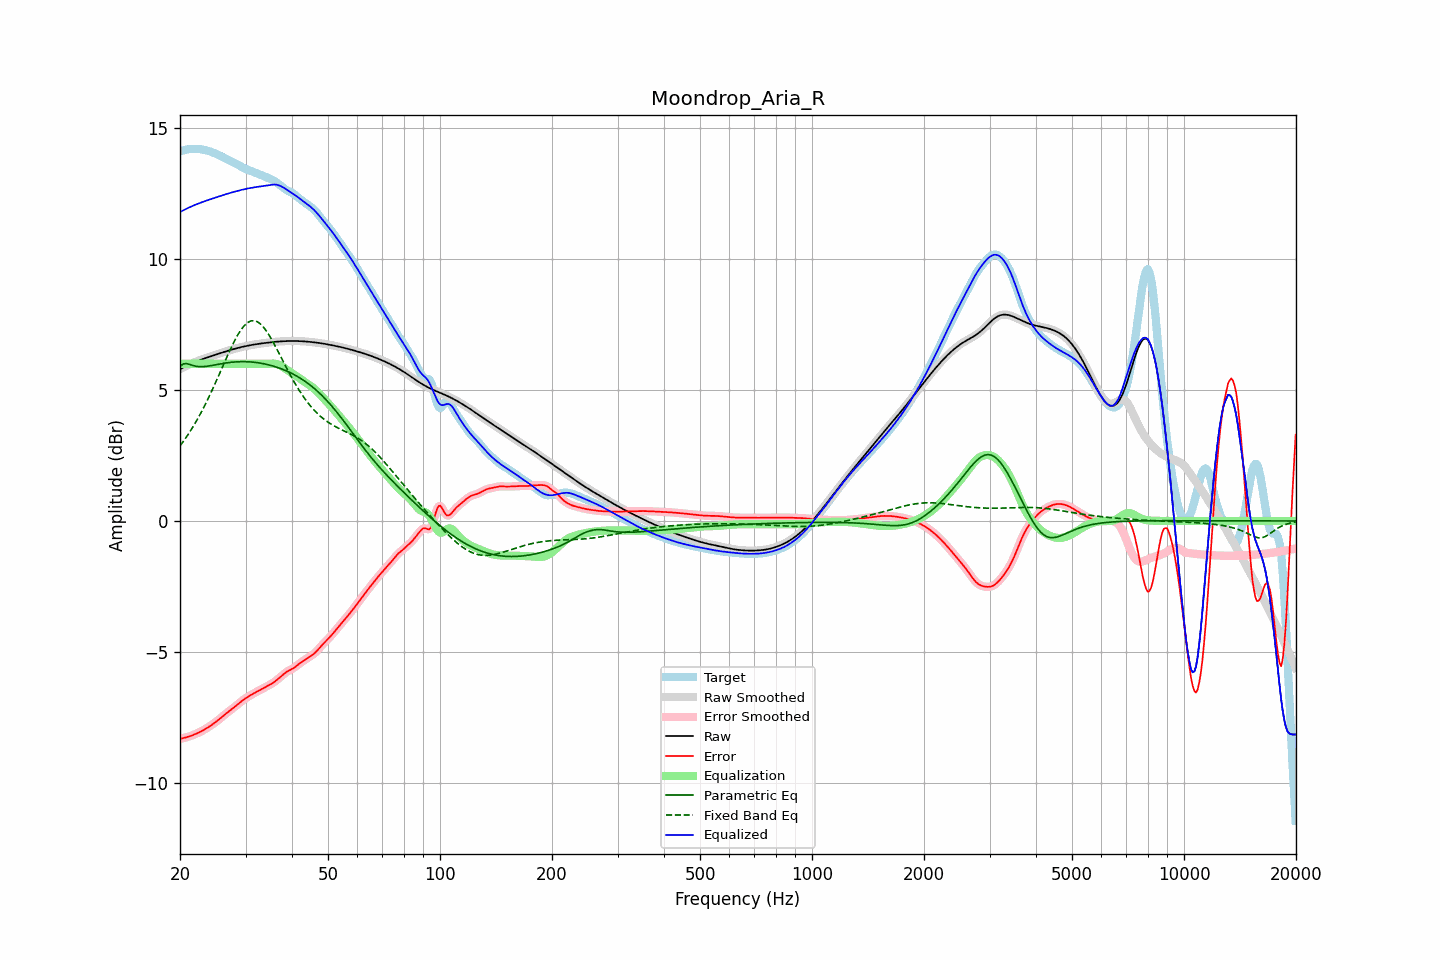

Source data for this figure (header and first rows):
frequency, raw, error, smoothed, error_smoothed, equalization, parametric_eq, fixed_band_eq, equalized_raw, equalized_smoothed, target
20.00, 5.79, -8.31, 5.79, -8.31, 6.00, 5.90, 2.87, 11.79, 11.79, 14.11
20.20, 5.83, -8.30, 5.83, -8.30, 6.00, 5.95, 2.95, 11.83, 11.83, 14.13
20.40, 5.86, -8.29, 5.86, -8.29, 6.00, 5.99, 3.03, 11.86, 11.86, 14.15
20.61, 5.89, -8.27, 5.89, -8.27, 6.00, 6.00, 3.12, 11.89, 11.89, 14.16
20.81, 5.92, -8.26, 5.92, -8.26, 6.00, 6.01, 3.20, 11.92, 11.92, 14.18
21.02, 5.95, -8.24, 5.95, -8.24, 6.00, 5.99, 3.30, 11.95, 11.95, 14.19
21.23, 5.98, -8.22, 5.98, -8.22, 6.00, 5.98, 3.39, 11.98, 11.98, 14.20
21.44, 6.01, -8.20, 6.01, -8.20, 6.00, 5.96, 3.49, 12.01, 12.01, 14.20
21.66, 6.03, -8.17, 6.03, -8.17, 6.00, 5.94, 3.59, 12.03, 12.03, 14.21
21.87, 6.06, -8.15, 6.06, -8.15, 6.00, 5.92, 3.69, 12.06, 12.06, 14.21
22.09, 6.08, -8.12, 6.08, -8.12, 6.00, 5.90, 3.79, 12.08, 12.08, 14.21
22.31, 6.11, -8.09, 6.11, -8.10, 6.00, 5.90, 3.90, 12.11, 12.11, 14.20
22.54, 6.13, -8.07, 6.13, -8.07, 6.00, 5.89, 4.01, 12.13, 12.13, 14.20
22.76, 6.15, -8.04, 6.15, -8.04, 6.00, 5.89, 4.13, 12.15, 12.15, 14.19
22.99, 6.18, -8.00, 6.18, -8.00, 6.00, 5.89, 4.24, 12.18, 12.18, 14.18
23.22, 6.20, -7.97, 6.20, -7.97, 6.00, 5.89, 4.36, 12.20, 12.20, 14.17
23.45, 6.22, -7.93, 6.22, -7.93, 6.00, 5.90, 4.48, 12.22, 12.22, 14.15
23.69, 6.24, -7.90, 6.24, -7.90, 6.00, 5.91, 4.61, 12.24, 12.24, 14.14
23.92, 6.26, -7.86, 6.26, -7.86, 6.00, 5.92, 4.74, 12.26, 12.26, 14.12
24.16, 6.28, -7.82, 6.28, -7.82, 6.00, 5.93, 4.87, 12.28, 12.28, 14.10
24.40, 6.30, -7.77, 6.30, -7.77, 6.00, 5.94, 5.00, 12.30, 12.30, 14.08
24.65, 6.32, -7.73, 6.32, -7.73, 6.00, 5.95, 5.13, 12.32, 12.32, 14.05
24.89, 6.34, -7.68, 6.34, -7.68, 6.00, 5.96, 5.27, 12.34, 12.34, 14.03
25.14, 6.36, -7.64, 6.36, -7.64, 6.00, 5.97, 5.40, 12.36, 12.36, 14.00
25.39, 6.38, -7.59, 6.38, -7.59, 6.00, 5.98, 5.54, 12.38, 12.38, 13.97
25.65, 6.40, -7.54, 6.40, -7.54, 6.00, 6.00, 5.68, 12.40, 12.40, 13.94
25.91, 6.42, -7.49, 6.42, -7.49, 6.00, 6.01, 5.82, 12.42, 12.42, 13.91
26.16, 6.44, -7.44, 6.44, -7.44, 6.00, 6.02, 5.96, 12.44, 12.44, 13.88
26.43, 6.46, -7.38, 6.46, -7.39, 6.00, 6.03, 6.10, 12.46, 12.46, 13.85
26.69, 6.48, -7.33, 6.48, -7.33, 6.00, 6.04, 6.24, 12.48, 12.48, 13.82
26.96, 6.50, -7.29, 6.50, -7.29, 6.00, 6.04, 6.37, 12.50, 12.50, 13.79
27.23, 6.52, -7.24, 6.52, -7.24, 6.00, 6.05, 6.51, 12.52, 12.52, 13.76
27.50, 6.54, -7.19, 6.54, -7.19, 6.00, 6.06, 6.64, 12.54, 12.54, 13.73
27.77, 6.56, -7.15, 6.56, -7.14, 6.00, 6.06, 6.76, 12.56, 12.56, 13.70
28.05, 6.57, -7.10, 6.57, -7.10, 6.00, 6.07, 6.89, 12.57, 12.57, 13.67
28.33, 6.59, -7.05, 6.59, -7.05, 6.00, 6.07, 7.00, 12.59, 12.59, 13.64
28.62, 6.61, -7.00, 6.61, -7.00, 6.00, 6.08, 7.11, 12.61, 12.61, 13.60
28.90, 6.62, -6.94, 6.62, -6.94, 6.00, 6.08, 7.21, 12.62, 12.62, 13.57
29.19, 6.64, -6.89, 6.64, -6.89, 6.00, 6.08, 7.30, 12.64, 12.64, 13.53
29.48, 6.65, -6.85, 6.65, -6.85, 6.00, 6.08, 7.38, 12.65, 12.65, 13.50
29.78, 6.66, -6.80, 6.66, -6.80, 6.00, 6.08, 7.46, 12.66, 12.66, 13.47
30.08, 6.68, -6.76, 6.68, -6.76, 6.00, 6.08, 7.52, 12.68, 12.68, 13.44
30.38, 6.69, -6.72, 6.69, -6.72, 6.00, 6.08, 7.57, 12.69, 12.69, 13.41
30.68, 6.70, -6.68, 6.70, -6.68, 6.00, 6.08, 7.61, 12.70, 12.70, 13.39
30.99, 6.71, -6.65, 6.71, -6.65, 6.00, 6.07, 7.63, 12.71, 12.71, 13.36
31.30, 6.72, -6.61, 6.72, -6.61, 6.00, 6.07, 7.64, 12.72, 12.72, 13.34
31.61, 6.74, -6.58, 6.73, -6.58, 6.00, 6.06, 7.65, 12.74, 12.73, 13.31
31.93, 6.74, -6.54, 6.74, -6.54, 6.00, 6.05, 7.63, 12.74, 12.74, 13.29
32.24, 6.75, -6.51, 6.75, -6.51, 6.00, 6.05, 7.61, 12.75, 12.75, 13.27
32.57, 6.76, -6.48, 6.76, -6.48, 6.00, 6.04, 7.57, 12.76, 12.76, 13.24
32.89, 6.77, -6.45, 6.77, -6.45, 6.00, 6.03, 7.52, 12.77, 12.77, 13.22
33.22, 6.78, -6.41, 6.78, -6.41, 6.00, 6.02, 7.46, 12.78, 12.78, 13.19
33.55, 6.79, -6.38, 6.79, -6.38, 6.00, 6.00, 7.39, 12.79, 12.79, 13.17
33.89, 6.80, -6.34, 6.80, -6.34, 6.00, 5.99, 7.31, 12.80, 12.80, 13.14
34.23, 6.80, -6.31, 6.80, -6.31, 6.00, 5.98, 7.23, 12.80, 12.80, 13.12
34.57, 6.81, -6.28, 6.81, -6.28, 6.00, 5.96, 7.13, 12.81, 12.81, 13.09
34.92, 6.82, -6.25, 6.82, -6.25, 6.01, 5.95, 7.03, 12.82, 12.82, 13.07
35.27, 6.83, -6.21, 6.83, -6.21, 6.01, 5.93, 6.93, 12.83, 12.83, 13.04
35.62, 6.83, -6.17, 6.83, -6.17, 6.01, 5.91, 6.82, 12.84, 12.84, 13.01
35.97, 6.84, -6.13, 6.84, -6.13, 6.01, 5.89, 6.71, 12.84, 12.84, 12.97
... 635 more rows
